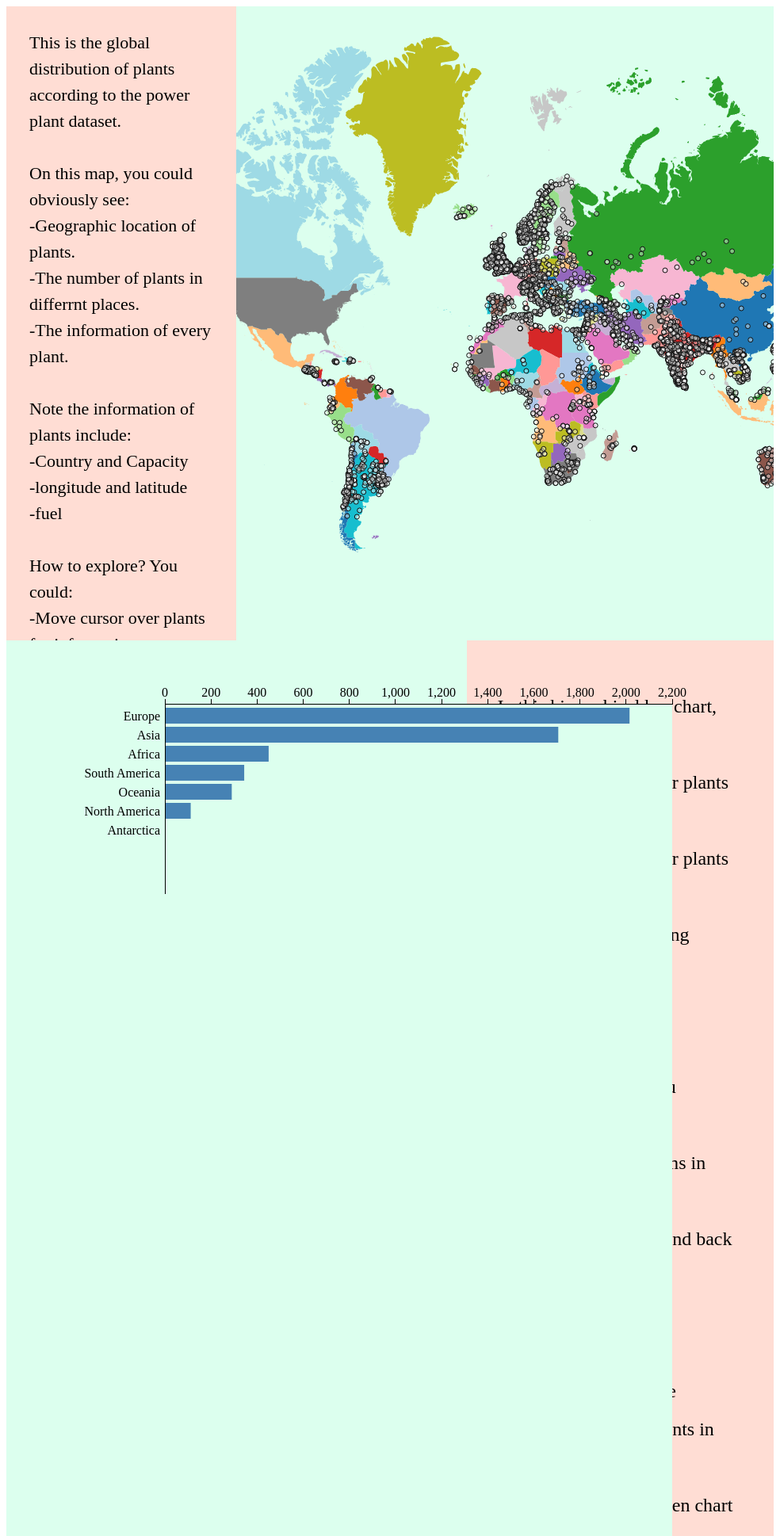
D3 v3 page, settled after 480 driven frames (8 s of simulated time); the page loaded 3 data file(s).


            var width = window.innerWidth ;
            var height = 1000 ;
            var centered;

            var svg = d3.select("#myMap")
                .append("svg")
                .attr("width", "100%" )
                .attr("height", "100%" )
                // .attr("transform", "translate("+ width/8 + "," +"120)")
                // .attr("viewBox", "300,100,1600,500")
                .append("g");
            
            var projection = d3.geo.mercator()
                                .center([0,0])
                                .scale(160)
                                .translate([width/3, height/2]);
            
            var path = d3.geo.path()
                        .projection(projection);
            
            var map_color = d3.scale.category20();

            var world = svg.append("g");
                        
            d3.json("world.json", function(error, root){

                if(error)
                    return console.error(error);
                console.log(root.features);
                world.selectAll("path")
                    .data(root.features)
                    .enter()
                    .append("path")
                    // .attr("d",path)
                    .on("click", clickToZoom)
                    // .attr("strole", "#000")
                    // .attr("stroke-width", 1)
                    .attr("fill", function(d,i){
				        return map_color(i);
                    })
                    .attr("d", path )
                    .on("mouseover",function(d,i){
                        d3.select(this)
                            .attr("fill","yellow");
                    })
                    .on("mouseout",function(d,i){
                        d3.select(this)
                            .attr("fill",map_color(i));
                    });
                
                    d3.csv("refine.csv", function(data) {
                    return {
                        country: data["country_long"],
                        capacity: +data["capacity_mw"],
                        latitude: +data["latitude"],
                        longitude: +data["longitude"],
                        position: [data["longitude"], data["latitude"]],
                        fuel: data["fuel1"]
                    };
                },

                function(error, data) {
                    if (error){
                        console.log("ERROR: ");
                        console.log(error);
                        return;
                    }
                // console.log(data[0]["capacity"]);
                
                var tooltip = d3.select("body")
                    .append("div")
                    .attr("class", "tooltip")
                    .style("opacity", 0.0)
                
                var position = svg.append("g")
                position.selectAll("circle")
                    .data(data)
                    .enter()
                    // .append("g")
                    // .attr("class", "position")
                    .append("circle")
                    .attr("r",3)
                    .attr("transform",function(d){
                        var coordinates = projection([d.longitude, d.latitude]);
                        return "translate("+ coordinates[0] + "," + coordinates[1] +")"
                    })
                    .on("mouseover", function(d){
                                d3.select(this)
                                    .classed("active", true);
                                // console.log("just had a mouseover", d.country);
                                tooltip.html(d.country+"<br/>"+"Capacity: "+d.capacity+"<br/>"+"fuel: "+d.fuel+"<br/>"+"Longitude: "+d.longitude+"<br/>"+"latitude " +d.latitude+"<br/>")
                                    .style("left",(d3.event.pageX) + "px")
                                    .style("top",(d3.event.pageY+20) + "px")
                                    .style("opacity",1.0)
                        })
                    .on("mousemove", function(d){
                            tooltip.style("left", (d3.event.pageX)+"px")
                                   .style("top", (d3.event.pageY+20)+"px")
                        })
                    .on("mouseout", function(d){
                                tooltip.style("opacity", 0.0)
                                d3.select(this)
                                    .classed("active", false)
                        });
                }
            );
            });
            
            function clickToZoom(d){
                var x, y, k;

                if(d && centered !== d){
                    var centroid =path.centroid(d);
                    // console.log(centroid)
                    x = centroid[0];
                    y = centroid[1];
                    k = 2;
                    centered = d;
                }
                else{
                    x = width;
                    y = height/4;
                    k = 1;
                    centered = null;
                }
                svg.selectAll("g")
                    .classed("active", centered && function(d){
                        return d === centered;
                    });
                svg.transition()
                    .duration(750)
                    .attr("transform", "translate(" + width +"," + height/4 +")scale("+k+")translate("+ -x +","+ -y +")")
                    .style("stroke-width", 1.5/k +"px");
            }
        

        // hierarchy chart
            var margin = {top: 80, right: 120, bottom: 0, left: 200}
            var width = 960 - margin.left - margin.right
            var height = 1600 - margin.top - margin.bottom;

            var x = d3.scale.linear()
                .range([0, width]);

            var barHeight = 20;

            var color = d3.scale.ordinal()
                .range(["steelblue", "#ccc"]);

            var duration = 750,
                delay = 25;

            var partition = d3.layout.partition()
                .value(function(d) { return d.size; });

            var xAxis = d3.svg.axis()
                .scale(x)
                .orient("top");

            var hierarchy_svg = d3.select("#left1").append("svg")
                .attr("width", width + margin.left + margin.right)
                .attr("height", height + margin.top + margin.bottom)
            .append("g")
                .attr("transform", "translate(" + margin.left + "," + margin.top + ")");

            hierarchy_svg.append("rect")
                .attr("class", "background")
                .attr("width", width)
                .attr("height", 1170)
                .on("click", up);

            hierarchy_svg.append("g")
                .attr("class", "x axis");

            hierarchy_svg.append("g")
                .attr("class", "y axis")
            .append("line")
                .attr("y1", "15%");

            // d3.json("readme.json", function(error, root) {
            //   if (error) throw error;
            //   console.log(root)
            // //   console.log(root.value)
            //   partition.nodes(root);
            //   x.domain([0, root.value]).nice();
            //   console.log(root)
            // //   console.log(root.value)
            //   down(root, 0);
            // });

            d3.csv("result.csv",function(data){
                console.log(data[0]);   
                var chil =[];
                var chi = {};
                data.forEach(function(value0,index0,array0){
                    var dic =[];
                    dic.push({"name": "Hydro","size": +value0["Hydro"]});
                    dic.push({"name": "Gas","size": +value0["Gas"]});
                    dic.push({"name": "Solar","size": +value0["Solar"]});
                    dic.push({"name": "Wind","size": +value0["Wind"]});
                    dic.push({"name": "Oil","size": +value0["Oil"]});
                    dic.push({"name": "Coal","size": +value0["Coal"]});
                    dic.push({"name": "Biomass","size": +value0["Biomass"]});
                    dic.push({"name": "Waste","size": +value0["Waste"]});
                    dic.push({"name": "Geothermal","size": +value0["Geothermal"]});
                    dic.push({"name": "Nuclear","size": +value0["Nuclear"]});
                    dic.push({"name": "Other","size": +value0["Other"]});
                    dic.push({"name": "Cogeneration","size": +value0["Cogeneration"]});
                    dic.push({"name": "Wave and Tidal","size": +value0["Wave and Tidal"]});
                    chi = {
                        "name": value0["country"],
                        "continent": value0["continent"],
                        "children" : dic
                    }
                    chil.push(chi);
                });
                console.log(chil);


                var array_use = [{ "name" : "Africa" , "children" : [] }, { "name" : "Asia" , "children" : [] }, { "name" : "Europe" , "children" : [] },
                { "name" : "South America" , "children" : [] }, { "name" : "North America" , "children" : [] }, { "name" : "Oceania" , "children" : [] }, { "name" : "Antarctica" , "children" : [] }];
                
                chil.forEach(function(value, index, array){
                    // console.log(data)
                    continent_all = ["Africa", "Asia","Europe","South America","North America","Oceania","Antarctica"];
                    continent_all.forEach(function(v, i, a){
                        if (value["continent"] == v) {
                        delete value["continent"];
                        array_use.forEach(function(val, ind, arr){
                            if(val["name"] == v){
                                val["children"].push(value);
                            }
                        });
                        }
                        });
                })
                // console.log(array_use)
                var dict = {"name": "continent_data", "children": array_use}
                // dict = JSON.stringify(dict);
                partition.nodes(dict)
                x.domain([0, dict.value]).nice();

                down(dict, 0)

                // console.log(dict);
                });

            function down(d, i) {
            if (!d.children || this.__transition__) return;
            var end = duration + d.children.length * delay;

            // Mark any currently-displayed bars as exiting.
            var exit = hierarchy_svg.selectAll(".enter")
                .attr("class", "exit");

            // Entering nodes immediately obscure the clicked-on bar, so hide it.
            exit.selectAll("rect").filter(function(p) { return p === d; })
                .style("fill-opacity", 1e-6);

            // Enter the new bars for the clicked-on data.
            // Per above, entering bars are immediately visible.
            var enter = bar(d)
                .attr("transform", stack(i))
                .style("opacity", 1);

            // Have the text fade-in, even though the bars are visible.
            // Color the bars as parents; they will fade to children if appropriate.
            enter.select("text").style("fill-opacity", 1e-6);
            enter.select("rect").style("fill", color(true));

            // Update the x-scale domain.
            x.domain([0, d3.max(d.children, function(d) { return d.value; })]).nice();

            // Update the x-axis.
            hierarchy_svg.selectAll(".x.axis").transition()
                .duration(duration)
                .call(xAxis);

            // Transition entering bars to their new position.
            var enterTransition = enter.transition()
                .duration(duration)
                .delay(function(d, i) { return i * delay; })
                .attr("transform", function(d, i) { return "translate(0," + barHeight * i * 1.2 + ")"; });

            // Transition entering text.
            enterTransition.select("text")
                .style("fill-opacity", 1);

            // Transition entering rects to the new x-scale.
            enterTransition.select("rect")
                .attr("width", function(d) { return x(d.value); })
                .style("fill", function(d) { return color(!!d.children); });

            // Transition exiting bars to fade out.
            var exitTransition = exit.transition()
                .duration(duration)
                .style("opacity", 1e-6)
                .remove();

            // Transition exiting bars to the new x-scale.
            exitTransition.selectAll("rect")
                .attr("width", function(d) { return x(d.value); });

            // Rebind the current node to the background.
            hierarchy_svg.select(".background")
                .datum(d)
                .transition()
                .duration(end);

            d.index = i;
            }

            function up(d) {
            if (!d.parent || this.__transition__) return;
            var end = duration + d.children.length * delay;

            // Mark any currently-displayed bars as exiting.
            var exit = hierarchy_svg.selectAll(".enter")
                .attr("class", "exit");

            // Enter the new bars for the clicked-on data's parent.
            var enter = bar(d.parent)
                .attr("transform", function(d, i) { return "translate(0," + barHeight * i * 1.2 + ")"; })
                .style("opacity", 1e-6);

            // Color the bars as appropriate.
            // Exiting nodes will obscure the parent bar, so hide it.
            enter.select("rect")
                .style("fill", function(d) { return color(!!d.children); })
                .filter(function(p) { return p === d; })
                .style("fill-opacity", 1e-6);

            // Update the x-scale domain.
            x.domain([0, d3.max(d.parent.children, function(d) { return d.value; })]).nice();

            // Update the x-axis.
            hierarchy_svg.selectAll(".x.axis").transition()
                .duration(duration)
                .call(xAxis);

            // Transition entering bars to fade in over the full duration.
            var enterTransition = enter.transition()
                .duration(end)
                .style("opacity", 1);

            // Transition entering rects to the new x-scale.
            // When the entering parent rect is done, make it visible!
            enterTransition.select("rect")
                .attr("width", function(d) { return x(d.value); })
                .each("end", function(p) { if (p === d) d3.select(this).style("fill-opacity", null); });

            // Transition exiting bars to the parent's position.
            var exitTransition = exit.selectAll("g").transition()
                .duration(duration)
                .delay(function(d, i) { return i * delay; })
                .attr("transform", stack(d.index));

            // Transition exiting text to fade out.
            exitTransition.select("text")
                .style("fill-opacity", 1e-6);

            // Transition exiting rects to the new scale and fade to parent color.
            exitTransition.select("rect")
                .attr("width", function(d) { return x(d.value); })
                .style("fill", color(true));

            // Remove exiting nodes when the last child has finished transitioning.
            exit.transition()
                .duration(end)
                .remove();

            // Rebind the current parent to the background.
            hierarchy_svg.select(".background")
                .datum(d.parent)
                .transition()
                .duration(end);
            }

            // Creates a set of bars for the given data node, at the specified index.
            function bar(d) {
                // console.log(d.children)
            var bar = hierarchy_svg.insert("g", ".y.axis")
                .attr("class", "enter")
                .attr("transform", "translate(0,5)")
                .selectAll("g")
                .data(d.children)
                .enter().append("g")
                .style("cursor", function(d) { return !d.children ? null : "pointer"; })
                .on("click", down);

            bar.append("text")
                .attr("x", -6)
                .attr("y", barHeight / 2)
                .attr("dy", ".35em")
                .style("text-anchor", "end")
                .text(function(d) { return d.name; });

            bar.append("rect")
                .attr("width", function(d) { return x(d.value); })
                .attr("height", barHeight);

            return bar;
            }

            // A stateful closure for stacking bars horizontally.
            function stack(i) {
            var x0 = 0;
            return function(d) {
                var tx = "translate(" + x0 + "," + barHeight * i * 1.2 + ")";
                x0 += x(d.value);
                return tx;
            };
            }

        

### data: world.json
{
 "type": "FeatureCollection",
 "features": [
  {
   "type": "Feature",
   "properties": {
    "scalerank": 3,
    "featurecla": "Admin-0 country",
    "labelrank": 5,
    "sovereignt": "Netherlands",
    "sov_a3": "NL1",
    "adm0_dif": 1,
    "level": 2,
    "type": "Country",
    "admin": "Aruba",
    "adm0_a3": "ABW",
    "geou_dif": 0,
    "geounit": "Aruba",
    "gu_a3": "ABW",
    "su_dif": 0,
    "subunit": "Aruba",
    "su_a3": "ABW",
    "brk_diff": 0,
    "name": "Aruba",
    "name_long": "Aruba",
    "brk_a3": "ABW",
    "brk_name": "Aruba",
    "brk_group": null,
    "abbrev": "Aruba",
    "postal": "AW",
    "formal_en": "Aruba",
    "formal_fr": null,
    "note_adm0": "Neth.",
    "note_brk": null,
    "name_sort": "Aruba",
    "name_alt": null,
    "mapcolor7": 4,
    "mapcolor8": 2,
    "mapcolor9": 2,
    "mapcolor13": 9,
    "pop_est": 103065,
    "gdp_md_est": 2258,
    "pop_year": -99,
    "lastcensus": 2010,
    "gdp_year": -99,
    "economy": "6. Developing region",
    "...": "24 more keys"
   },
   "geometry": {
    "type": "Polygon",
    "coordinates": "[... 1 items]"
   }
  },
  {
   "type": "Feature",
   "properties": {
    "scalerank": 3,
    "featurecla": "Admin-0 country",
    "labelrank": 6,
    "sovereignt": "United Kingdom",
    "sov_a3": "GB1",
    "adm0_dif": 1,
    "level": 2,
    "type": "Dependency",
    "admin": "Bermuda",
    "adm0_a3": "BMU",
    "geou_dif": 0,
    "geounit": "Bermuda",
    "gu_a3": "BMU",
    "su_dif": 0,
    "subunit": "Bermuda",
    "su_a3": "BMU",
    "brk_diff": 0,
    "name": "Bermuda",
    "name_long": "Bermuda",
    "brk_a3": "BMU",
    "brk_name": "Bermuda",
    "brk_group": null,
    "abbrev": "Berm.",
    "postal": "BM",
    "formal_en": "The Bermudas or Somers Isles",
    "formal_fr": null,
    "note_adm0": "U.K.",
    "note_brk": null,
    "name_sort": "Bermuda",
    "name_alt": null,
    "mapcolor7": 6,
    "mapcolor8": 6,
    "mapcolor9": 6,
    "mapcolor13": 3,
    "pop_est": 67837,
    "gdp_md_est": 4500,
    "pop_year": -99,
    "lastcensus": 2010,
    "gdp_year": -99,
    "economy": "2. Developed region: nonG7",
    "...": "24 more keys"
   },
   "geometry": {
    "type": "Polygon",
    "coordinates": "[... 1 items]"
   }
  },
  {
   "type": "Feature",
   "properties": {
    "scalerank": 3,
    "featurecla": "Admin-0 country",
    "labelrank": 6,
    "sovereignt": "France",
    "sov_a3": "FR1",
    "adm0_dif": 1,
    "level": 2,
    "type": "Dependency",
    "admin": "Saint Barthelemy",
    "adm0_a3": "BLM",
    "geou_dif": 0,
    "geounit": "Saint Barthelemy",
    "gu_a3": "BLM",
    "su_dif": 0,
    "subunit": "Saint Barthelemy",
    "su_a3": "BLM",
    "brk_diff": 0,
    "name": "St-Barthélemy",
    "name_long": "Saint-Barthélemy",
    "brk_a3": "BLM",
    "brk_name": "St-Barthélemy",
    "brk_group": null,
    "abbrev": "St. B.",
    "postal": "BL",
    "formal_en": "Saint-Barthélemy",
    "formal_fr": null,
    "note_adm0": "Fr.",
    "note_brk": null,
    "name_sort": "St-Barthélemy",
    "name_alt": null,
    "mapcolor7": 7,
    "mapcolor8": 5,
    "mapcolor9": 9,
    "mapcolor13": 11,
    "pop_est": 7448,
    "gdp_md_est": 255,
    "pop_year": -99,
    "lastcensus": -99,
    "gdp_year": -99,
    "economy": "2. Developed region: nonG7",
    "...": "24 more keys"
   },
   "geometry": {
    "type": "Polygon",
    "coordinates": "[... 1 items]"
   }
  },
  {
   "type": "Feature",
   "properties": {
    "scalerank": 1,
    "featurecla": "Admin-0 country",
    "labelrank": 4,
    "sovereignt": "The Bahamas",
    "sov_a3": "BHS",
    "adm0_dif": 0,
    "level": 2,
    "type": "Sovereign country",
    "admin": "The Bahamas",
    "adm0_a3": "BHS",
    "geou_dif": 0,
    "geounit": "The Bahamas",
    "gu_a3": "BHS",
    "su_dif": 0,
    "subunit": "The Bahamas",
    "su_a3": "BHS",
    "brk_diff": 0,
    "name": "Bahamas",
    "name_long": "Bahamas",
    "brk_a3": "BHS",
    "brk_name": "Bahamas",
    "brk_group": null,
    "abbrev": "Bhs.",
    "postal": "BS",
    "formal_en": "Commonwealth of the Bahamas",
    "formal_fr": null,
    "note_adm0": null,
    "note_brk": null,
    "name_sort": "Bahamas, The",
    "name_alt": null,
    "mapcolor7": 1,
    "mapcolor8": 1,
    "mapcolor9": 2,
    "mapcolor13": 5,
    "pop_est": 309156,
    "gdp_md_est": 9093,
    "pop_year": -99,
    "lastcensus": 2010,
    "gdp_year": -99,
    "economy": "6. Developing region",
    "...": "24 more keys"
   },
   "geometry": {
    "type": "MultiPolygon",
    "coordinates": "[... 15 items]"
   }
  },
  {
   "type": "Feature",
   "properties": {
    "scalerank": 1,
    "featurecla": "Admin-0 country",
    "labelrank": 5,
    "sovereignt": "Barbados",
    "sov_a3": "BRB",
    "adm0_dif": 0,
    "level": 2,
    "type": "Sovereign country",
    "admin": "Barbados",
    "adm0_a3": "BRB",
    "geou_dif": 0,
    "geounit": "Barbados",
    "gu_a3": "BRB",
    "su_dif": 0,
    "subunit": "Barbados",
    "su_a3": "BRB",
    "brk_diff": 0,
    "name": "Barbados",
    "name_long": "Barbados",
    "brk_a3": "BRB",
    "brk_name": "Barbados",
    "brk_group": null,
    "abbrev": "Barb.",
    "postal": "BB",
    "formal_en": "Barbados",
    "formal_fr": null,
    "note_adm0": null,
    "note_brk": null,
    "name_sort": "Barbados",
    "name_alt": null,
    "mapcolor7": 4,
    "mapcolor8": 1,
    "mapcolor9": 5,
    "mapcolor13": 3,
    "pop_est": 284589,
    "gdp_md_est": 5425,
    "pop_year": -99,
    "lastcensus": 2010,
    "gdp_year": -99,
    "economy": "6. Developing region",
    "...": "24 more keys"
   },
   "geometry": {
    "type": "Polygon",
    "coordinates": "[... 1 items]"
   }
  },
  {
   "type": "Feature",
   "properties": {
    "scalerank": 1,
    "featurecla": "Admin-0 country",
    "labelrank": 6,
    "sovereignt": "United Kingdom",
    "sov_a3": "GB1",
    "adm0_dif": 1,
    "level": 2,
    "type": "Dependency",
    "admin": "Anguilla",
    "adm0_a3": "AIA",
    "geou_dif": 0,
    "geounit": "Anguilla",
    "gu_a3": "AIA",
    "su_dif": 0,
    "subunit": "Anguilla",
    "su_a3": "AIA",
    "brk_diff": 0,
    "name": "Anguilla",
    "name_long": "Anguilla",
… [head cut at 6 KiB]
### data: result.csv
country, plant_number, continent, Hydro, Gas, Solar, Wind, Oil, Coal, Biomass, Waste, Geothermal, Nuclear, Other, Cogeneration, Wave and Tidal
United Kingdom, 764, Europe, 43, 13, 289, 256, 3, 3, 68, 89, 0, 0, 0, 0, 0
India, 540, Asia, 132, 45, 77, 69, 15, 166, 28, 0, 0, 7, 0, 1, 0
Australia, 243, Oceania, 39, 84, 5, 29, 21, 22, 17, 23, 0, 0, 0, 0, 0
Japan, 231, Asia, 36, 24, 96, 2, 24, 23, 0, 1, 11, 13, 0, 0, 0
Norway, 229, Europe, 216, 3, 0, 8, 0, 0, 0, 0, 0, 0, 0, 0, 0
Italy, 171, Europe, 42, 32, 53, 1, 8, 7, 0, 0, 25, 0, 3, 0, 0
Vietnam, 153, Asia, 115, 9, 0, 4, 5, 19, 1, 0, 0, 0, 0, 0, 0
Chile, 151, South America, 62, 3, 5, 11, 41, 5, 10, 0, 0, 0, 0, 0, 0
Sweden, 115, Europe, 101, 2, 0, 5, 0, 0, 5, 0, 0, 2, 0, 0, 0
Switzerland, 111, Europe, 107, 0, 0, 0, 0, 0, 0, 0, 0, 4, 0, 0, 0
Argentina, 110, South America, 27, 29, 0, 3, 41, 3, 0, 0, 0, 1, 4, 0, 0
South Korea, 85, Asia, 24, 22, 9, 10, 2, 9, 2, 2, 0, 4, 0, 0, 1
Germany, 85, Europe, 14, 6, 35, 12, 3, 7, 6, 2, 0, 0, 0, 0, 0
Iran, 81, Asia, 18, 46, 0, 1, 15, 0, 0, 0, 0, 1, 0, 0, 0
Austria, 77, Europe, 73, 0, 0, 4, 0, 0, 0, 0, 0, 0, 0, 0, 0
South Africa, 70, Africa, 3, 1, 27, 17, 3, 12, 2, 4, 0, 1, 0, 0, 0
Belgium, 48, Europe, 7, 17, 0, 11, 8, 0, 2, 0, 0, 3, 0, 0, 0
Turkey, 48, Asia, 13, 10, 3, 1, 1, 11, 0, 0, 9, 0, 0, 0, 0
Greece, 43, Europe, 11, 7, 13, 5, 3, 3, 0, 1, 0, 0, 0, 0, 0
Philippines, 43, Asia, 9, 4, 14, 0, 4, 8, 1, 0, 3, 0, 0, 0, 0
Uruguay, 42, South America, 2, 2, 10, 14, 4, 0, 10, 0, 0, 0, 0, 0, 0
Spain, 42, Europe, 12, 6, 3, 7, 2, 3, 1, 5, 0, 3, 0, 0, 0
Guatemala, 39, North America, 17, 0, 1, 2, 7, 2, 9, 0, 1, 0, 0, 0, 0
Pakistan, 36, Asia, 7, 9, 0, 4, 8, 5, 0, 0, 0, 2, 0, 0, 0
Bangladesh, 35, Asia, 1, 16, 0, 0, 17, 1, 0, 0, 0, 0, 0, 0, 0
Myanmar, 34, Asia, 20, 12, 0, 0, 0, 2, 0, 0, 0, 0, 0, 0, 0
Sri Lanka, 34, Asia, 17, 0, 0, 9, 8, 0, 0, 0, 0, 0, 0, 0, 0
Netherlands, 33, Europe, 0, 7, 0, 22, 0, 3, 0, 0, 0, 1, 0, 0, 0
Ireland, 32, Europe, 1, 4, 0, 23, 4, 0, 0, 0, 0, 0, 0, 0, 0
North Korea, 30, Asia, 14, 0, 0, 0, 0, 15, 0, 0, 0, 0, 0, 0, 0
Egypt, 30, Africa, 2, 22, 0, 1, 5, 0, 0, 0, 0, 0, 0, 0, 0
Morocco, 29, Africa, 15, 2, 0, 11, 1, 0, 0, 0, 0, 0, 0, 0, 0
Tunisia, 27, Africa, 6, 19, 0, 2, 0, 0, 0, 0, 0, 0, 0, 0, 0
New Zealand, 26, Oceania, 15, 2, 0, 4, 1, 1, 0, 0, 3, 0, 0, 0, 0
Algeria, 26, Africa, 1, 25, 0, 0, 0, 0, 0, 0, 0, 0, 0, 0, 0
Malaysia, 25, Asia, 5, 10, 3, 0, 3, 3, 1, 0, 0, 0, 0, 0, 0
Israel, 22, Asia, 0, 7, 11, 2, 0, 2, 0, 0, 0, 0, 0, 0, 0
Kenya, 22, Africa, 8, 0, 0, 2, 6, 0, 0, 0, 6, 0, 0, 0, 0
Russia, 21, Europe, 3, 10, 0, 0, 0, 5, 0, 0, 0, 3, 0, 0, 0
Poland, 21, Europe, 3, 6, 0, 0, 0, 11, 0, 0, 0, 0, 0, 0, 0
Taiwan, 20, Asia, 4, 5, 0, 5, 1, 2, 0, 0, 0, 3, 0, 0, 0
Laos, 20, Asia, 19, 0, 0, 0, 0, 1, 0, 0, 0, 0, 0, 0, 0
Iceland, 20, Europe, 14, 0, 0, 0, 0, 0, 0, 0, 6, 0, 0, 0, 0
Ecuador, 20, South America, 9, 4, 0, 0, 6, 0, 0, 0, 0, 0, 0, 0, 0
Iraq, 19, Asia, 7, 10, 0, 0, 2, 0, 0, 0, 0, 0, 0, 0, 0
Sudan, 19, Africa, 6, 1, 0, 0, 10, 0, 2, 0, 0, 0, 0, 0, 0
Bolivia, 18, South America, 10, 8, 0, 0, 0, 0, 0, 0, 0, 0, 0, 0, 0
Syrian Arab Republic, 18, Asia, 3, 8, 0, 0, 7, 0, 0, 0, 0, 0, 0, 0, 0
Bulgaria, 18, Europe, 7, 0, 0, 1, 0, 9, 0, 0, 0, 1, 0, 0, 0
Ukraine, 18, Europe, 2, 0, 0, 0, 0, 13, 0, 0, 0, 3, 0, 0, 0
Georgia, 18, Asia, 16, 2, 0, 0, 0, 0, 0, 0, 0, 0, 0, 0, 0
Czech Republic, 17, Europe, 2, 0, 14, 0, 0, 0, 0, 0, 0, 0, 0, 0, 0
Denmark, 17, Europe, 0, 2, 1, 8, 0, 5, 0, 0, 1, 0, 0, 0, 0
Belarus, 17, Europe, 0, 17, 0, 0, 0, 0, 0, 0, 0, 0, 0, 0, 0
Estonia, 16, Europe, 0, 2, 0, 12, 2, 0, 0, 0, 0, 0, 0, 0, 0
Romania, 16, Europe, 2, 3, 0, 2, 0, 8, 0, 0, 0, 0, 0, 0, 0
Nicaragua, 15, North America, 2, 1, 0, 0, 8, 0, 0, 2, 2, 0, 0, 0, 0
Papua New Guinea, 15, Oceania, 6, 1, 0, 0, 7, 0, 0, 0, 1, 0, 0, 0, 0
Uzbekistan, 15, Asia, 6, 6, 0, 0, 1, 2, 0, 0, 0, 0, 0, 0, 0
China, 15, Asia, 7, 1, 1, 4, 0, 2, 0, 0, 0, 0, 0, 0, 0
... 87 more rows

### data: refine.csv
country_long, capacity_mw, latitude, longitude, fuel1
Afghanistan, 33, 32.32, 65.12, Hydro
Afghanistan, 66, 34.56, 69.48, Hydro
Afghanistan, 100, 34.64, 69.72, Hydro
Afghanistan, 11.55, 34.48, 70.36, Hydro
Afghanistan, 42, 34.56, 69.11, Gas
Afghanistan, 6, 35.94, 68.71, Hydro
Afghanistan, 22, 34.59, 69.78, Hydro
Albania, 27, 39.91, 20.1, Hydro
Albania, 500, 42.25, 20.04, Hydro
Albania, 600, 42.1, 19.82, Hydro
Albania, 5, 41.34, 19.9, Hydro
Albania, 24, 41.68, 19.83, Hydro
Albania, 25, 41.68, 19.89, Hydro
Albania, 250, 42.01, 19.64, Hydro
Albania, 98, 40.49, 19.43, Other
Algeria, 520, 35.87, 6.026, Gas
Algeria, 71, 36.89, 7.763, Gas
Algeria, 560, 36.6, 3.138, Gas
Algeria, 100, 36.59, 2.922, Gas
Algeria, 450, 36.6, 2.878, Gas
Algeria, 450, 35.57, -0.9386, Gas
Algeria, 292, 35.77, 7.362, Gas
Algeria, 1200, 36.58, 2.08, Gas
Algeria, 418, 36.75, 3.082, Gas
Algeria, 72, 31.67, 6.053, Gas
Algeria, 600, 31.67, 6.053, Gas
Algeria, 200, 31.79, 6.052, Gas
Algeria, 492, 31.81, 5.992, Gas
Algeria, 24, 36.47, 5.272, Hydro
Algeria, 588, 36.81, 5.876, Gas
Algeria, 345, 35.81, -0.2476, Gas
Algeria, 1200, 36.88, 8.078, Gas
Algeria, 396, 34.51, 6.985, Gas
Algeria, 840, 35.8, -0.1924, Gas
Algeria, 184, 35.8, -0.1924, Gas
Algeria, 980, 35.71, 4.48, Gas
Algeria, 672, 36.85, 3.698, Gas
Algeria, 73, 35.71, -0.6319, Gas
Algeria, 465, 35.78, 0.5407, Gas
Algeria, 484, 36.14, 2.93, Gas
Algeria, 815, 36.88, 6.937, Gas
Angola, 132, -8.838, 13.23, Gas
Angola, 16.26, -12.76, 15.75, Oil
Angola, 20, -12.37, 13.57, Gas
Angola, 18.5, -8.838, 13.23, Oil
Angola, 10, -5.55, 12.2, Oil
Angola, 40, -14.73, 15.03, Hydro
Angola, 11.68, -15.2, 12.15, Gas
Angola, 16, -7.3, 20.85, Hydro
Angola, 11.34, -15.33, 15, Oil
Antarctica, 6.6, -77.85, 166.7, Oil
Antarctica, 1, -77.84, 166.7, Wind
Argentina, 479.2, -38.94, -68.36, Gas
Argentina, 192, -38.94, -68.36, Gas
Argentina, 130, -34.58, -68.99, Hydro
Argentina, 1050, -40.58, -70.75, Hydro
Argentina, 25, -34.84, -58.4, Oil
Argentina, 25, -38.95, -68.02, Gas
Argentina, 15, -38.95, -68.02, Gas
Argentina, 25, -38.95, -68.02, Other
... 4,859 more rows